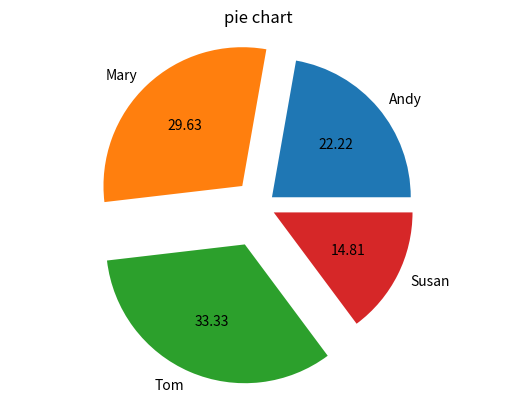

Source code (Python):
import matplotlib.pyplot as plt

labels = 'Andy','Mary','Tom','Susan'
data = [30,40,45,20]

explode = (0.1,0.2,0.3,0.1)
plt.pie(data, explode=explode, labels=labels, autopct='%.2f')

plt.title('pie chart')
plt.axis('equal')
plt.show()

 #0.1表示将Hogs那一块凸显出来
#autopct='%1.1f%%',shadow=False,startangle=90

#startangle表示饼图的起始角度
